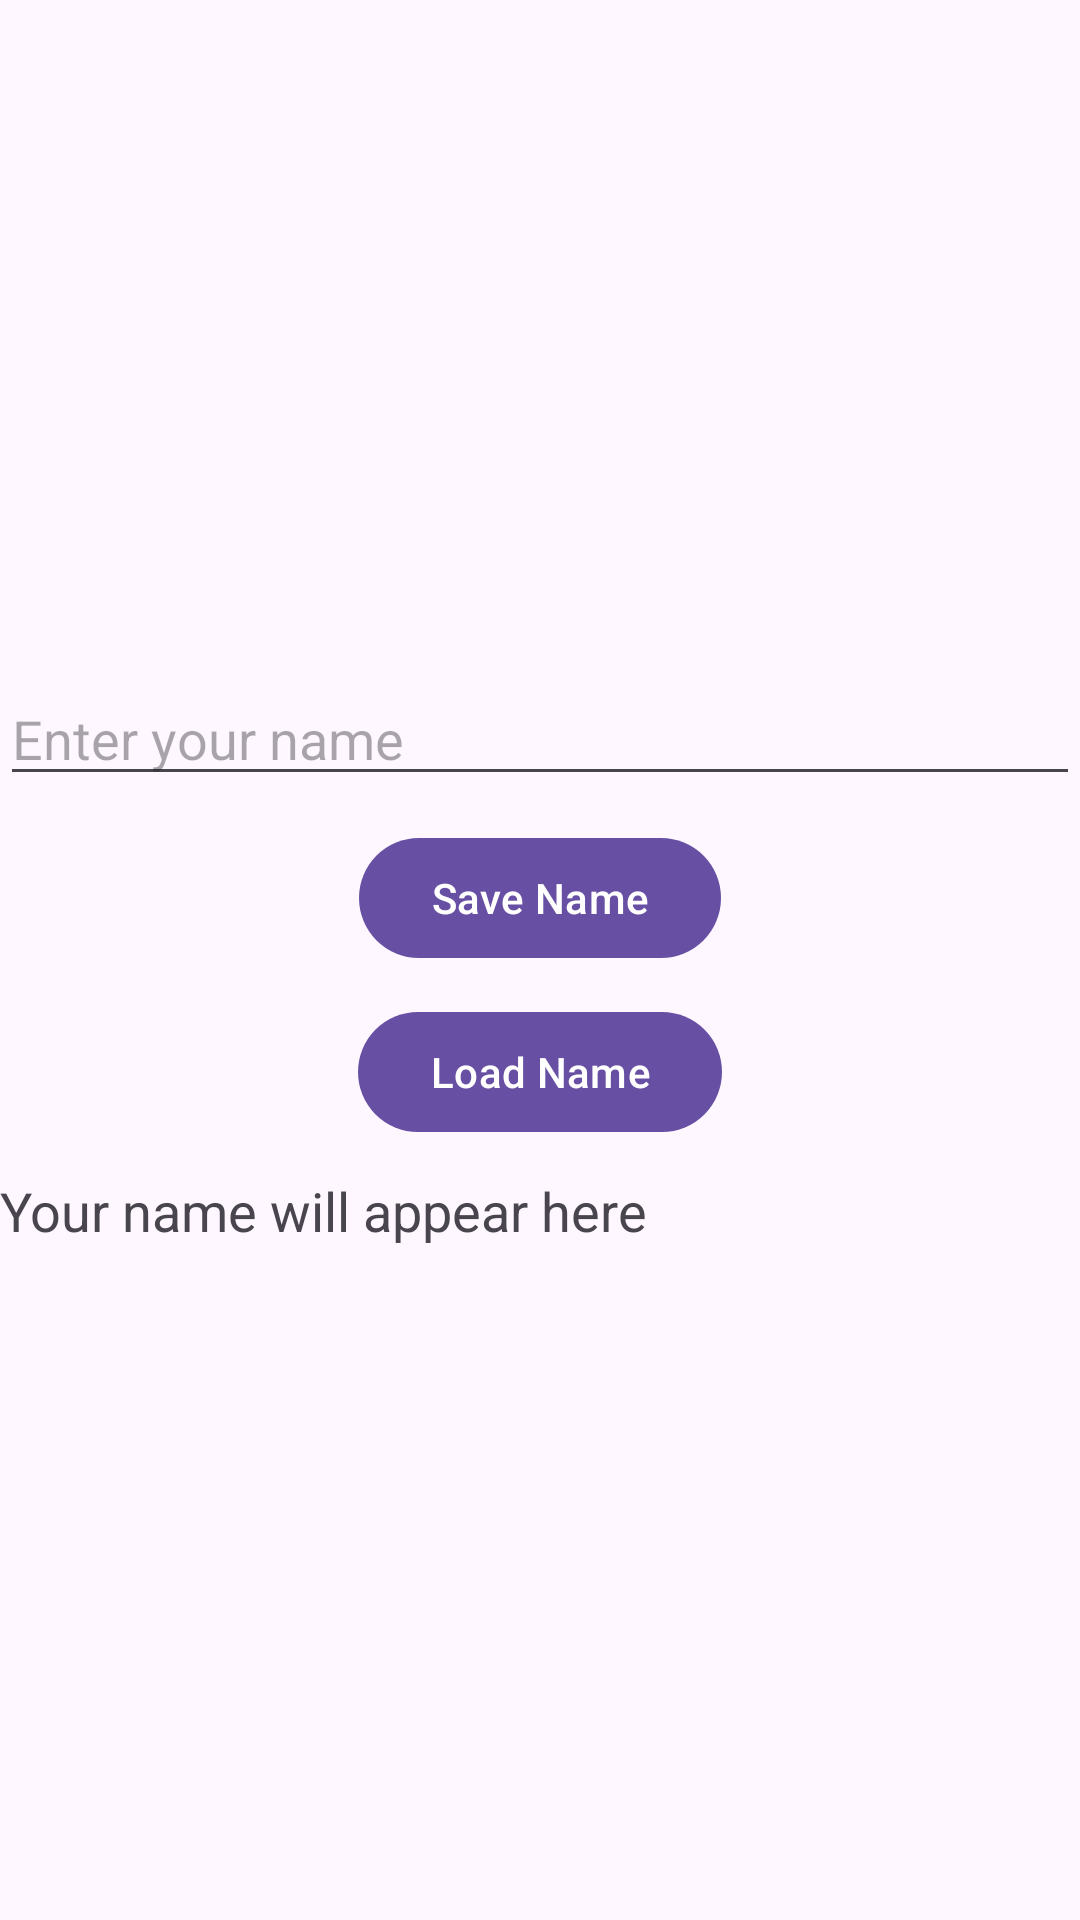

Write the Android layout XML for this screen, with the resource values it uses.
<!-- AndroidManifest.xml: application theme Theme.MyDrawerJava -->
<!-- res/layout/activity_shared_pref.xml -->
<?xml version="1.0" encoding="utf-8"?>
<LinearLayout
    xmlns:android="http://schemas.android.com/apk/res/android"
    xmlns:app="http://schemas.android.com/apk/res-auto"
    xmlns:tools="http://schemas.android.com/tools"
    android:id="@+id/main"
    android:layout_width="match_parent"
    android:layout_height="match_parent"
    tools:context=".SharedPrefActivity"
    android:orientation="vertical"
    android:layout_gravity="center"
    android:gravity="center">

    <EditText
        android:id="@+id/etUsername"
        android:layout_width="match_parent"
        android:layout_height="wrap_content"
        android:hint="Enter your name" />

    <Button
        android:id="@+id/btnSave"
        android:layout_width="wrap_content"
        android:layout_height="wrap_content"
        android:text="Save Name"
        android:layout_marginTop="10dp"/>

    <Button
        android:id="@+id/btnLoad"
        android:layout_width="wrap_content"
        android:layout_height="wrap_content"
        android:text="Load Name"
        android:layout_marginTop="10dp"/>

    <TextView
        android:id="@+id/tvResult"
        android:layout_width="match_parent"
        android:layout_height="wrap_content"
        android:text="Your name will appear here"
        android:textSize="18sp"
        android:layout_marginTop="10dp"/>

</LinearLayout>
<!-- resources referenced by this layout -->
<resources>
  <style name="Theme.MyDrawerJava" parent="Theme.MaterialComponents.DayNight.DarkActionBar">
          
          <item name="colorPrimary">@color/purple_500</item>
          <item name="colorPrimaryVariant">@color/purple_700</item>
          <item name="colorOnPrimary">@color/white</item>
          
          <item name="colorSecondary">@color/teal_200</item>
          <item name="colorSecondaryVariant">@color/teal_700</item>
          <item name="colorOnSecondary">@color/black</item>
          
          <item name="android:statusBarColor">?attr/colorPrimaryVariant</item>
          
      </style>
  <!-- not gathered from this repository: default colours our renderer supplied (Android Studio template values) -->
  <color name="purple_500">#FF6200EE</color>
  <color name="purple_700">#FF3700B3</color>
  <color name="teal_200">#FF03DAC5</color>
  <color name="teal_700">#FF018786</color>
  <color name="black">#FF000000</color>
  <color name="white">#FFFFFFFF</color>
</resources>
